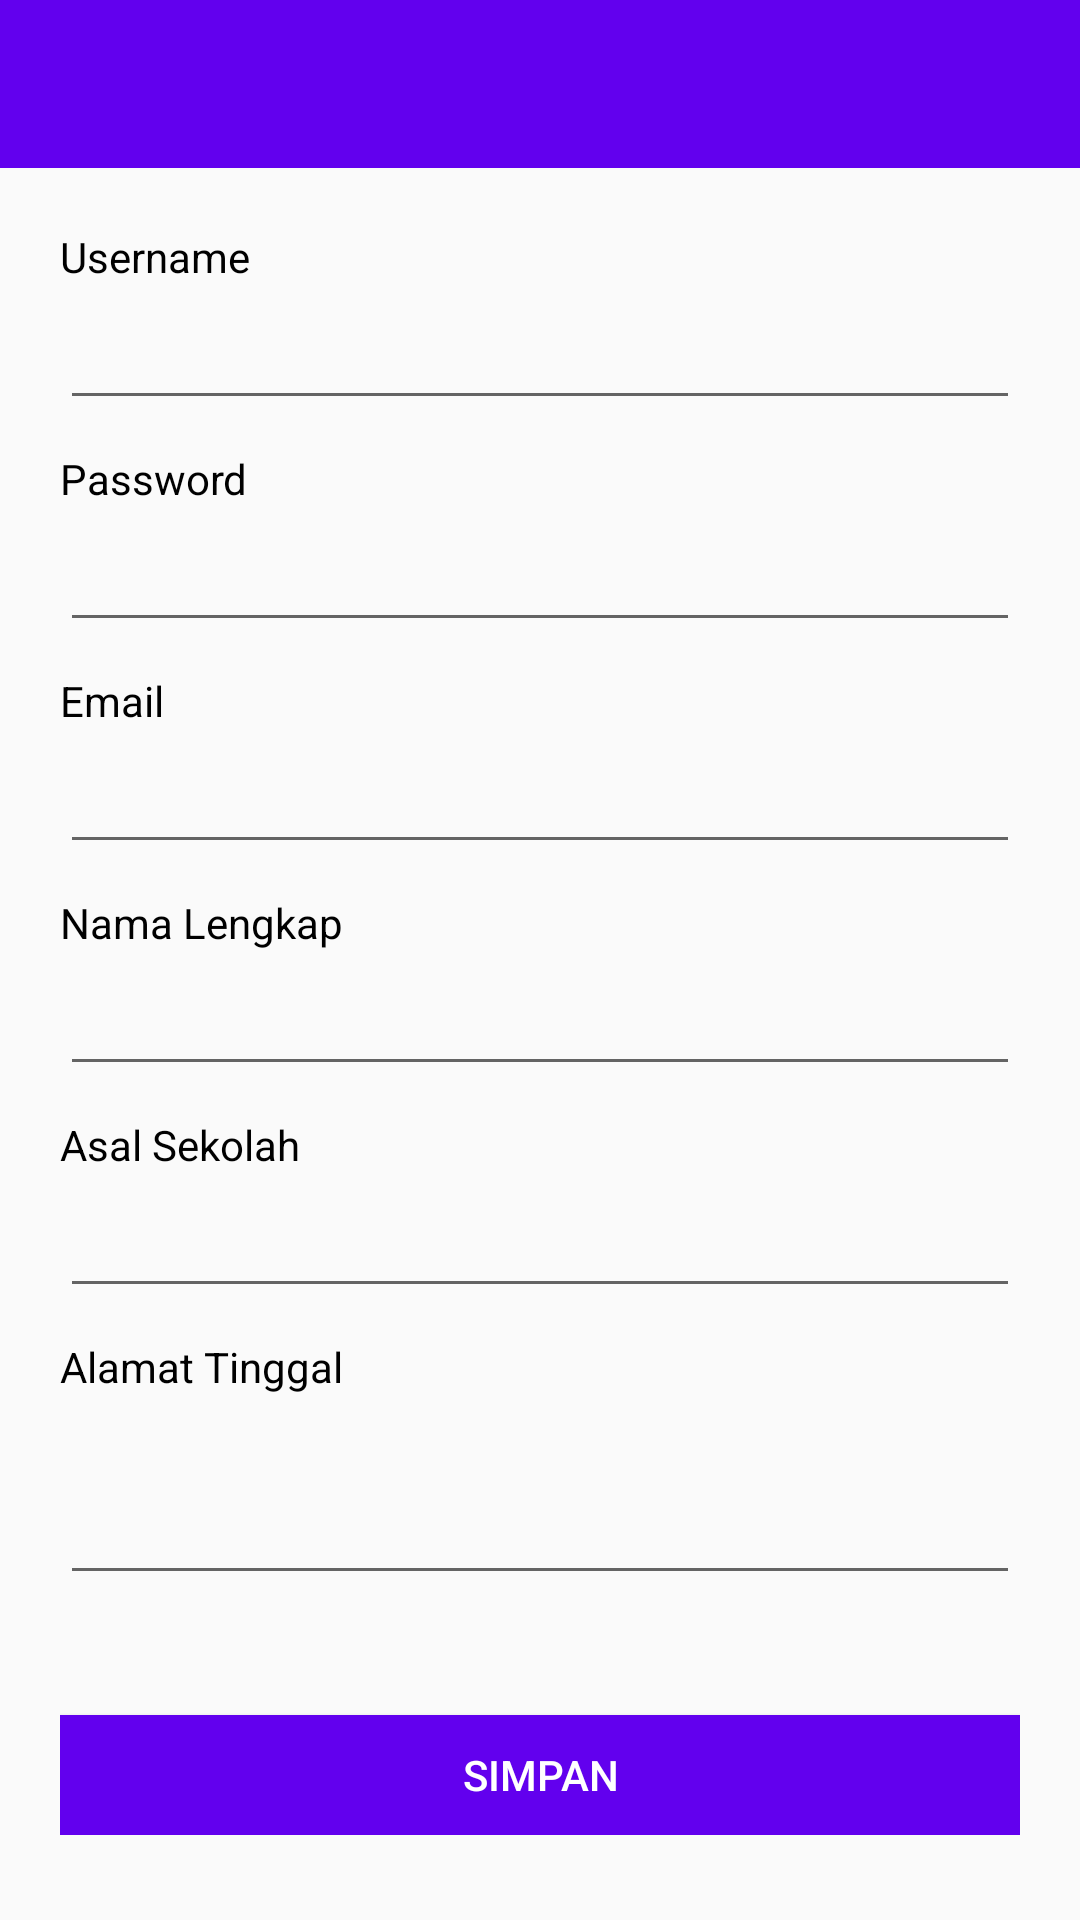

The Android layout XML behind this screen, and the referenced resources:
<!-- AndroidManifest.xml: activity theme CustomAppTheme -->
<!-- res/layout/activity_register.xml -->
<?xml version="1.0" encoding="utf-8"?>
<LinearLayout xmlns:android="http://schemas.android.com/apk/res/android"
    xmlns:app="http://schemas.android.com/apk/res-auto"
    xmlns:tools="http://schemas.android.com/tools"
    android:layout_width="match_parent"
    android:layout_height="match_parent"
    android:orientation="vertical"
    android:theme="@style/CustomAppTheme"
    tools:context=".RegisterActivity">

    <androidx.appcompat.widget.Toolbar
        android:id="@+id/toolbar"
        android:layout_width="match_parent"
        android:layout_height="wrap_content"
        android:background="?attr/colorPrimary"
        android:minHeight="?attr/actionBarSize"
        android:theme="?attr/actionBarTheme" />

    <ScrollView
        android:layout_width="match_parent"
        android:layout_height="match_parent">

        <LinearLayout
            android:layout_width="match_parent"
            android:layout_height="match_parent"
            android:orientation="vertical"
            android:padding="20dp">

            <TextView
                android:layout_width="wrap_content"
                android:layout_height="wrap_content"
                android:text="Username"
                android:textColor="#000"
                android:textSize="14sp" />

            <EditText
                android:id="@+id/editUsername"
                android:layout_width="match_parent"
                android:layout_height="40dp"
                android:layout_marginTop="5dp"
                android:digits="abcdefghijklmnopqrstuvwxyz1234567890"
                android:inputType="textFilter"
                android:textColor="#000"
                android:textSize="14sp" />

            <TextView
                android:id="@+id/textViewPassword"
                android:layout_width="wrap_content"
                android:layout_height="wrap_content"
                android:layout_marginTop="10dp"
                android:text="Password"
                android:textColor="#000"
                android:textSize="14sp" />

            <EditText
                android:id="@+id/editPassword"
                android:layout_width="match_parent"
                android:layout_height="40dp"
                android:layout_marginTop="5dp"
                android:inputType="textPassword"
                android:textColor="#000"
                android:textSize="14sp" />

            <TextView
                android:layout_width="wrap_content"
                android:layout_height="wrap_content"
                android:layout_marginTop="10dp"
                android:text="Email"
                android:textColor="#000"
                android:textSize="14sp" />

            <EditText
                android:id="@+id/editEmail"
                android:layout_width="match_parent"
                android:layout_height="40dp"
                android:layout_marginTop="5dp"
                android:inputType="textEmailAddress"
                android:textColor="#000"
                android:textSize="14sp" />

            <TextView
                android:layout_width="wrap_content"
                android:layout_height="wrap_content"
                android:layout_marginTop="10dp"
                android:text="Nama Lengkap"
                android:textColor="#000"
                android:textSize="14sp" />

            <EditText
                android:id="@+id/editNamaLengkap"
                android:layout_width="match_parent"
                android:layout_height="40dp"
                android:layout_marginTop="5dp"
                android:textColor="#000"
                android:textSize="14sp" />

            <TextView
                android:layout_width="wrap_content"
                android:layout_height="wrap_content"
                android:layout_marginTop="10dp"
                android:text="Asal Sekolah"
                android:textColor="#000"
                android:textSize="14sp" />

            <EditText
                android:id="@+id/editAsalSekolah"
                android:layout_width="match_parent"
                android:layout_height="40dp"
                android:layout_marginTop="5dp"
                android:textColor="#000"
                android:textSize="14sp" />

            <TextView
                android:layout_width="wrap_content"
                android:layout_height="wrap_content"
                android:layout_marginTop="10dp"
                android:text="Alamat Tinggal"
                android:textColor="#000"
                android:textSize="14sp" />

            <EditText
                android:id="@+id/editAlamat"
                android:layout_width="match_parent"
                android:layout_height="wrap_content"
                android:layout_marginTop="5dp"
                android:gravity="top|left"
                android:lines="3"
                android:padding="5dp"
                android:singleLine="false"
                android:textColor="#000"
                android:textSize="14sp" />

            <Button
                android:id="@+id/btnSimpan"
                android:layout_width="match_parent"
                android:layout_height="40dp"
                android:layout_marginTop="40dp"
                android:background="@color/colorPrimary"
                android:text="Simpan"
                android:textColor="#FFF"
                android:textSize="14sp" />

        </LinearLayout>
    </ScrollView>


</LinearLayout>
<!-- resources referenced by this layout -->
<resources>
  <style name="CustomAppTheme" parent="Theme.AppCompat.Light.NoActionBar">
          
          <item name="colorPrimary">@color/colorPrimary</item>
          <item name="colorPrimaryDark">@color/colorPrimaryDark</item>
          <item name="colorAccent">@color/colorAccent</item>
          <item name="windowActionBar">false</item>
          <item name="windowNoTitle">true</item>
      </style>
  <!-- not gathered from this repository: default colours our renderer supplied (Android Studio template values) -->
  <color name="colorPrimary">#FF6200EE</color>
  <color name="colorPrimaryDark">#FF3700B3</color>
  <color name="colorAccent">#FF03DAC5</color>
</resources>
